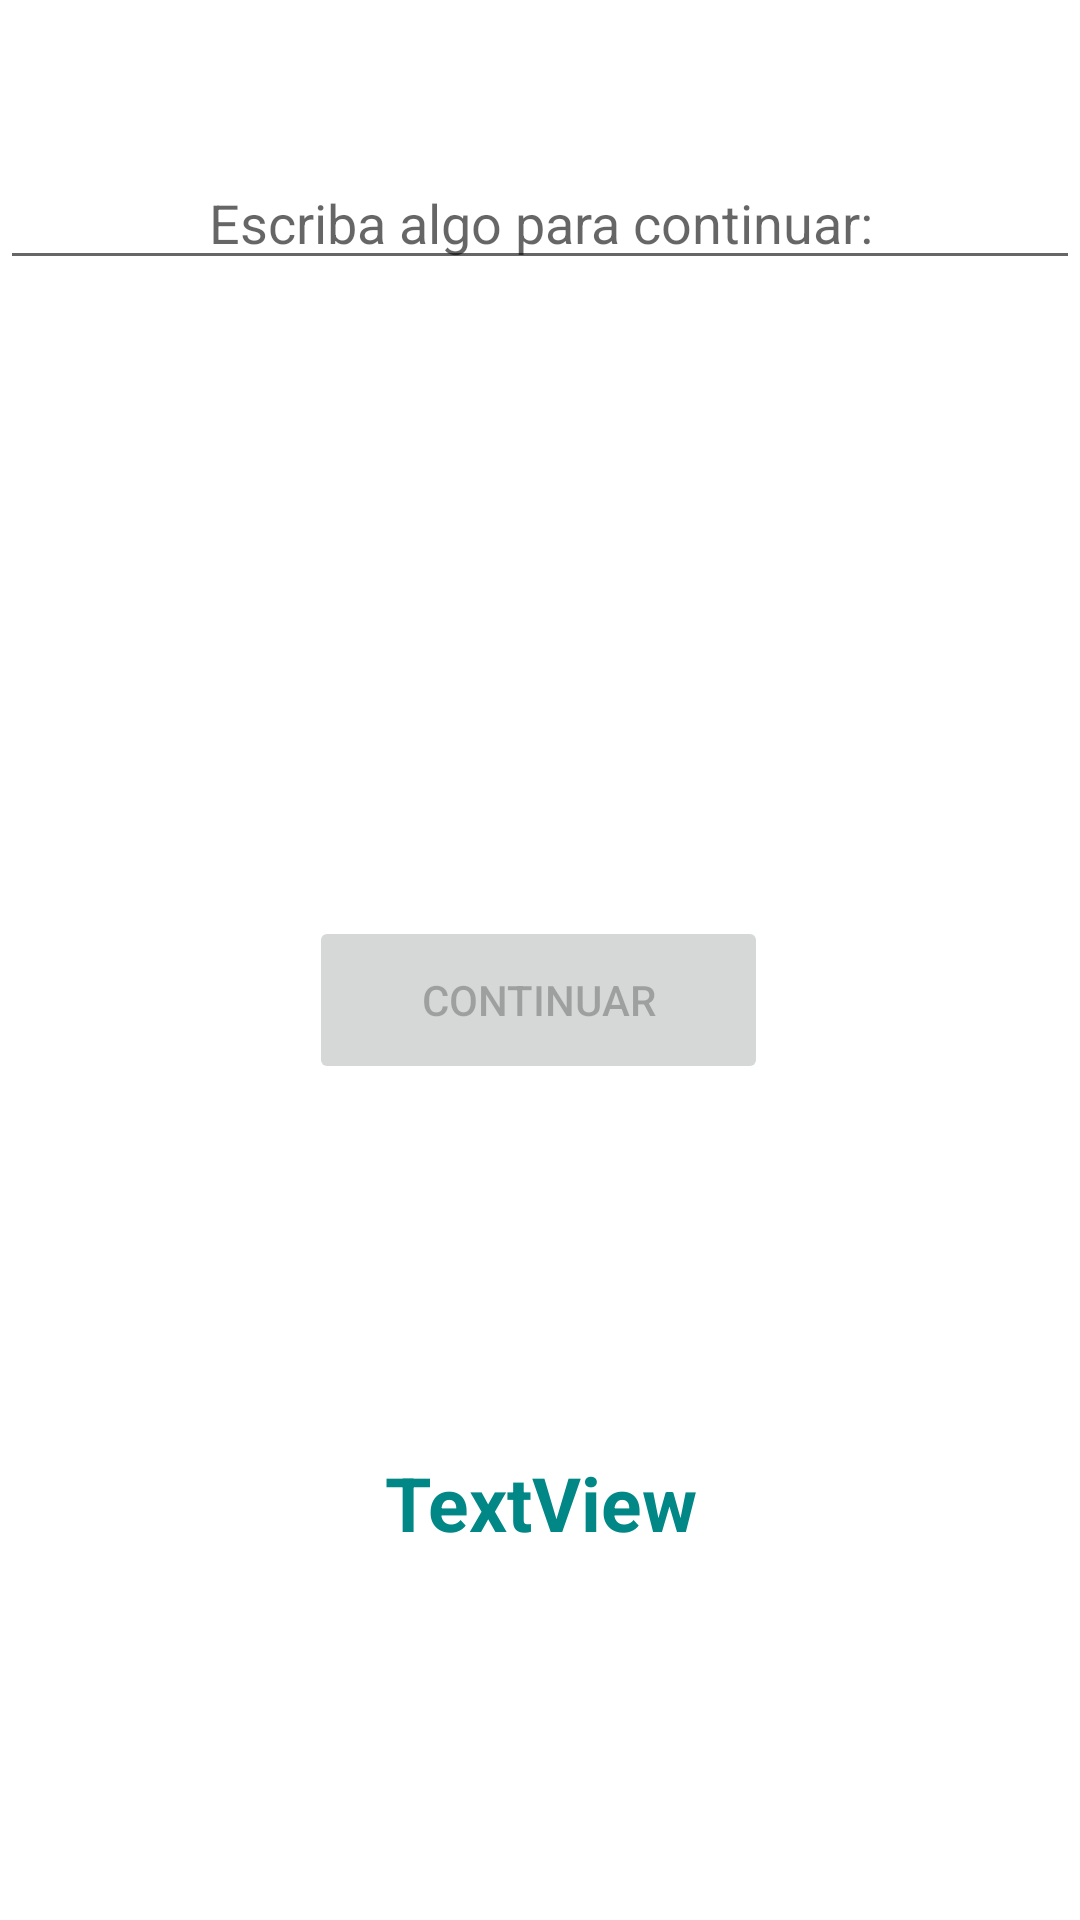

Write the Android layout XML for this screen, with the resource values it uses.
<!-- AndroidManifest.xml: application theme Theme.ExamenGrupoARecuperación -->
<!-- res/layout/activity_main_2.xml -->
<?xml version="1.0" encoding="utf-8"?>
<androidx.constraintlayout.widget.ConstraintLayout
    xmlns:android="http://schemas.android.com/apk/res/android"
    xmlns:app="http://schemas.android.com/apk/res-auto"
    xmlns:tools="http://schemas.android.com/tools"
    android:layout_width="match_parent"
    android:layout_height="match_parent">

    <Button
        android:id="@+id/button"
        android:layout_width="153dp"
        android:layout_height="56dp"
        android:layout_marginTop="212dp"
        android:enabled="false"
        android:text="Continuar"
        app:layout_constraintEnd_toEndOf="parent"
        app:layout_constraintHorizontal_bias="0.498"
        app:layout_constraintStart_toStartOf="parent"
        app:layout_constraintTop_toBottomOf="@+id/editTextTextPersonName" />

    <TextView
        android:id="@+id/textView2"
        android:layout_width="match_parent"
        android:textSize="25dp"
        android:textAlignment="center"
        android:textStyle="bold"
        android:textColor="@color/teal_700"
        android:layout_height="wrap_content"
        android:text="TextView"
        app:layout_constraintBottom_toBottomOf="parent"
        app:layout_constraintEnd_toEndOf="parent"
        app:layout_constraintStart_toStartOf="parent"
        app:layout_constraintTop_toBottomOf="@+id/button" />

    <EditText
        android:id="@+id/editTextTextPersonName"
        android:layout_width="match_parent"
        android:layout_height="wrap_content"
        android:textAlignment="center"
        android:layout_marginTop="52dp"
        android:ems="10"
        android:inputType="textPersonName"
        android:hint="Escriba algo para continuar:"
        app:layout_constraintEnd_toEndOf="parent"
        app:layout_constraintHorizontal_bias="0.497"
        app:layout_constraintStart_toStartOf="parent"
        app:layout_constraintTop_toTopOf="parent" />
</androidx.constraintlayout.widget.ConstraintLayout>
<!-- resources referenced by this layout -->
<resources>
  <style name="Theme.ExamenGrupoARecuperación" parent="Theme.MaterialComponents.DayNight.DarkActionBar">
          
          <item name="colorPrimary">@color/purple_500</item>
          <item name="colorPrimaryVariant">@color/purple_700</item>
          <item name="colorOnPrimary">@color/white</item>
          
          <item name="colorSecondary">@color/teal_200</item>
          <item name="colorSecondaryVariant">@color/teal_700</item>
          <item name="colorOnSecondary">@color/black</item>
          
          <item name="android:statusBarColor" tools:targetApi="l">?attr/colorPrimaryVariant</item>
          
      </style>
  <!-- not gathered from this repository: default colours our renderer supplied (Android Studio template values) -->
  <color name="purple_500">#FF6200EE</color>
  <color name="purple_700">#FF3700B3</color>
  <color name="teal_200">#FF03DAC5</color>
  <color name="teal_700">#FF018786</color>
  <color name="black">#FF000000</color>
  <color name="white">#FFFFFFFF</color>
</resources>
